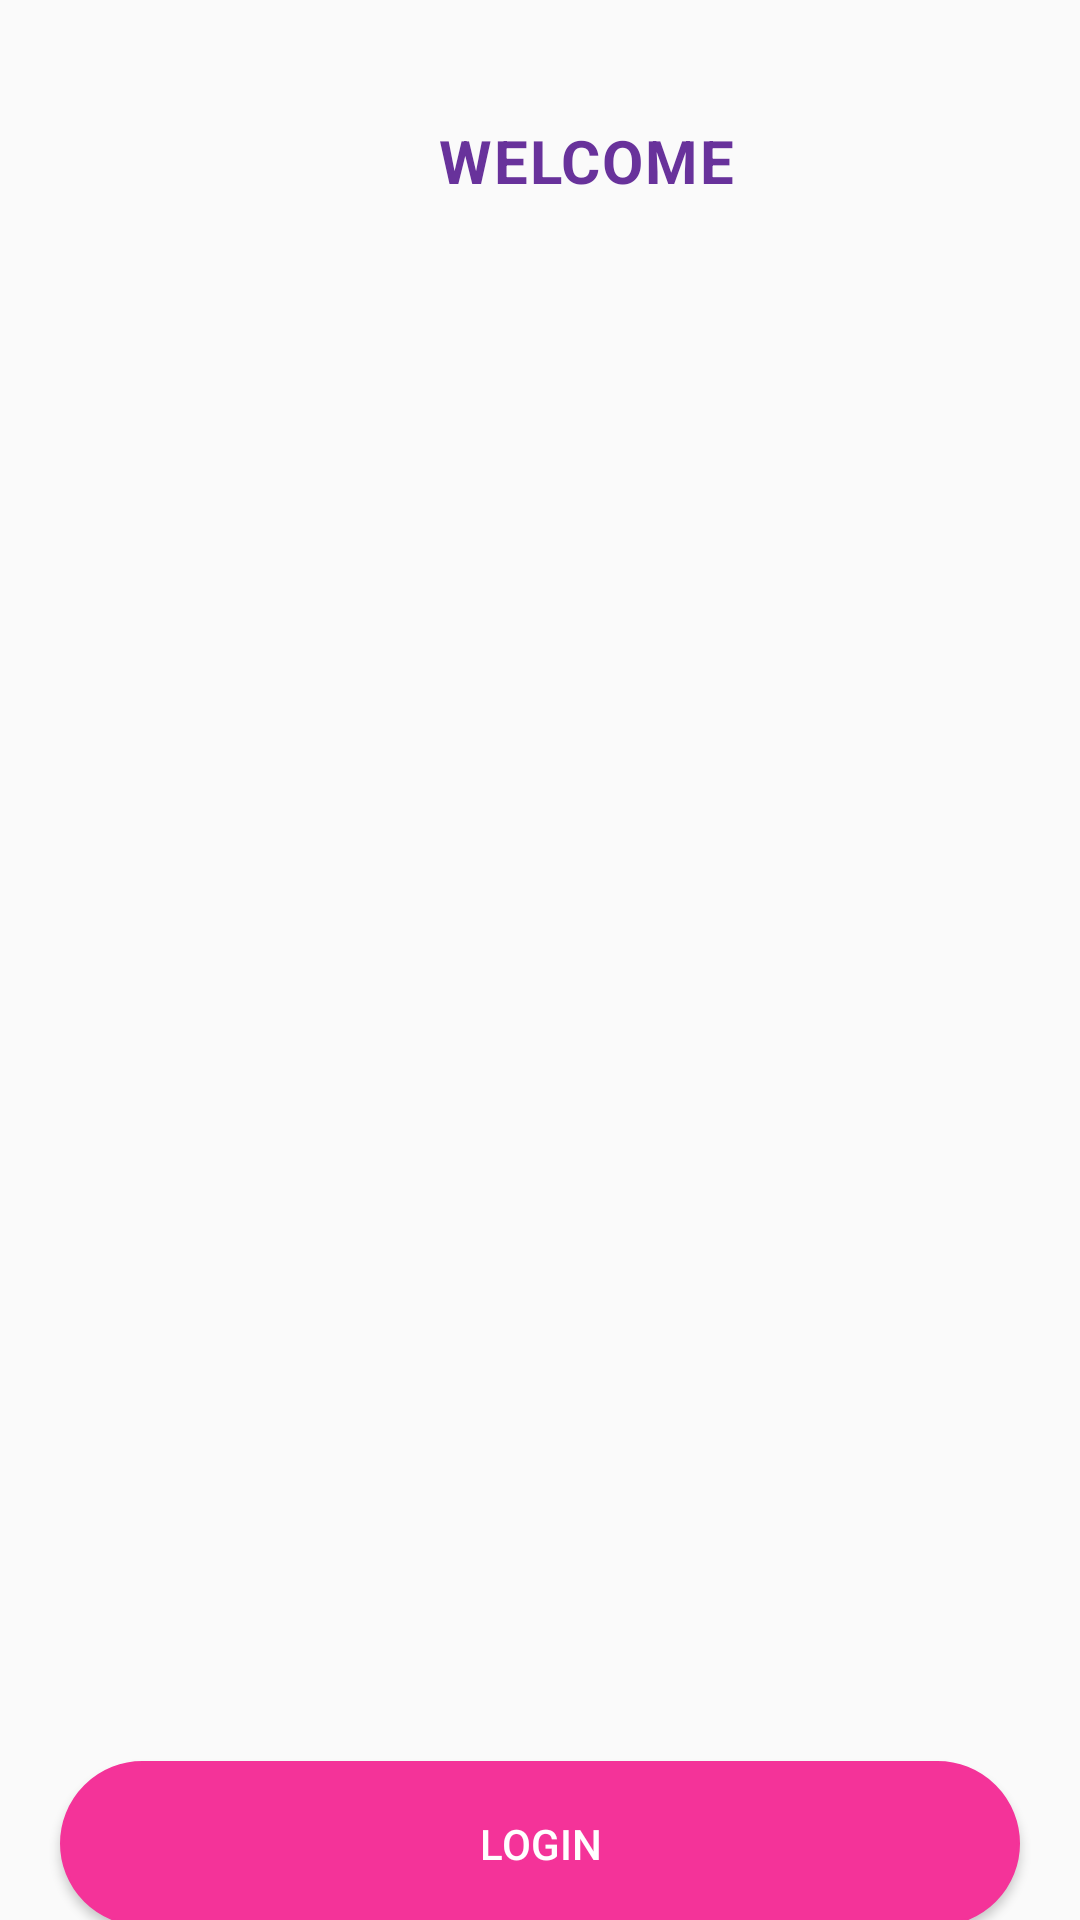

Produce the Android XML layout that renders to this screen, including the resource entries it uses.
<!-- AndroidManifest.xml: application theme Theme.HealthtrackPerioad -->
<!-- res/layout/activity_login_page.xml -->
<?xml version="1.0" encoding="utf-8"?>
<LinearLayout
    xmlns:android="http://schemas.android.com/apk/res/android"
    android:layout_width="match_parent"
    android:layout_height="match_parent"
    android:orientation="vertical">

    <LinearLayout
        android:layout_width="match_parent"
        android:layout_height="wrap_content"
        android:orientation="horizontal">

        <ImageView
            android:layout_width="126dp"
            android:layout_height="157dp"
            android:paddingBottom="10dp"
            android:src="@drawable/main_top"/>

        <TextView
            android:layout_width="wrap_content"
            android:layout_height="wrap_content"
            android:text="WELCOME"
            android:textSize="20sp"
            android:textColor="#68329b"
            android:letterSpacing="0.03"
            android:textStyle="bold"
            android:layout_marginTop="40dp"
            android:layout_marginLeft="20dp"/>

    </LinearLayout>

    <ImageView
        android:layout_width="400dp"
        android:layout_height="400dp"
        android:background="@drawable/chat"
        android:layout_marginLeft="5dp"/>

    <Button
        android:layout_width="320dp"
        android:layout_height="55dp"
        android:background="@drawable/button"
        android:onClick="loginscreenngo"
        android:layout_gravity="center"
        android:layout_marginTop="30dp"
        android:text="Login"
        android:id="@+id/logz"
        android:transitionName="transition_login"
        android:textColor="#fff"/>

    <Button
        android:layout_width="320dp"
        android:layout_height="55dp"
        android:background="@drawable/button"
        android:layout_gravity="center"
        android:layout_marginTop="10dp"
        android:text="SignUp"
        android:textColor="#fff"
        android:id="@+id/signz"
        android:transitionName="transition_login"
        android:onClick="createscreenngo"
        />

</LinearLayout>
<!-- resources referenced by this layout -->
<resources>
  <!-- drawable button (drawable) -->
  <shape xmlns:android="http://schemas.android.com/apk/res/android">
      <solid android:color="#F43399" />
      <stroke android:width="1dp" android:color="#F43399" />
      <padding android:left="10dp" android:top="10dp" android:right="10dp" android:bottom="10dp" />
      <corners android:radius="40dp" />
  </shape>
  <style name="Theme.HealthtrackPerioad" parent="Theme.MaterialComponents.Light.NoActionBar.Bridge">
          
  
          <item name="colorOnPrimary">@color/white</item>
          
  
          <item name="colorOnSecondary">@color/black</item>
          
          <item name="android:statusBarColor" tools:targetApi="l">?attr/colorPrimaryVariant</item>
          
      </style>
  <color name="white">#fff</color>
  <color name="black">#000</color>
</resources>
